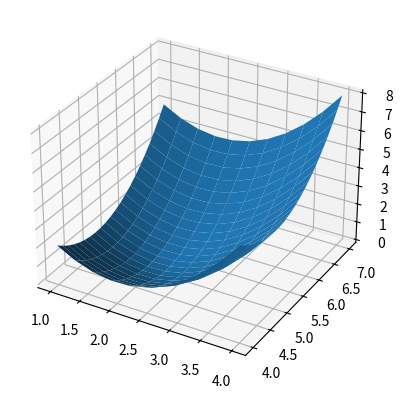

The matplotlib source for this figure:
import numpy as np
from scipy.interpolate import RegularGridInterpolator
from scipy.optimize import minimize

from mpl_toolkits.mplot3d import Axes3D 
import matplotlib.pyplot as plt

def f(x, y):
    return  (x-2)**2 + (y-5)**2 

x = np.linspace(1, 4, 11)
y = np.linspace(4, 7, 22)
data = f(*np.meshgrid(x, y, indexing='ij', sparse=True))
print(data.shape)
print(type(data))

# data is now a 3D array with data[i,j,k] = f(x[i], y[j], z[k]). Next, define an interpolating function from this data:

fInterp = RegularGridInterpolator((x, y), data)

# Evaluate the interpolating function at the two points (x,y,z) = (2.1, 6.2, 8.3) and (3.3, 5.2, 7.1):
# >>>


fig = plt.figure()
ax = fig.add_subplot(111, projection='3d')

X, Y = np.meshgrid(x, y)
# zs = np.array([fun(x,y) for x,y in zip(np.ravel(X), np.ravel(Y))])
zs = np.array([f(x,y) for x,y in zip(np.ravel(X), np.ravel(Y))])
print(zs.shape)
print(type(zs.shape))
Z = zs.reshape(X.shape)
print(Z.shape)
print(type(Z.shape))

ax.plot_surface(X, Y, Z)
plt.show()


pts = np.array([[2.1, 6.2], [3.3, 5.2]])
print(fInterp(pts))
bnds = ((1, 4), (4, 7))
print('Minimizing')
res = minimize(fInterp, (2, 5), bounds=bnds)
print(res)


